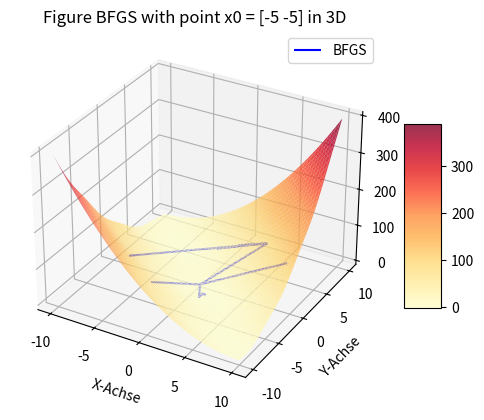

The matplotlib source for this figure:
import numpy as np
import matplotlib.pyplot as plt
from matplotlib import cm

#%% implement as lamda functions

f = lambda x: (x[0] + x[1]) ** 2 + (np.sin(x[1]) * 3)
f_derivative = lambda x: np.array([(x[0] + x[1]) * 2, (x[0] + x[1]) * 2 + 3 * np.cos(x[1])])

#%%
#x0 = startvalue, H0 = initial Hessematrixapprox, a0 = initial stepwith, o = adaptive factor for a0, e = approx-closeness
def BFGS(x0, H0, a0, o, e):
    # initialize iterations
    xk = x0
    Hk = H0
    fk = f(xk)
    fk_plus1 = np.inf
    res = []
    res.append(np.hstack((xk,fk)))

    while np.linalg.norm(fk_plus1 - fk) > e:
        ak = a0
        fk = f(xk)
        # adjust ak to take step
        dfk = f_derivative(xk)

        xk_plus1 = xk - ak*Hk@dfk #TODO: Merschweinchen: Is this the right function to create a new vector or should we usw something better?
        #both Hk.dot(dfk) and Hk@dfk work, but I can't find information to .dot, so maybe using @ is better
        fk_plus1 = f(xk_plus1)
        
        while fk_plus1 >= fk:
                ak *= o
                xk_plus1 = xk - ak*Hk@dfk
                fk_plus1 = f(xk_plus1)
                
        res.append(np.hstack((xk_plus1,fk_plus1)))
        
        # calculate Hk+1
        sk = xk_plus1 - xk
        yk = f_derivative(xk_plus1) - f_derivative(xk)
        rohk = 1/(np.dot(yk,sk))
        
        rys = rohk * np.outer(yk, sk.T)
        rsy = rys.T
        Hk = Hk - (Hk @ rys) - (rsy @ Hk) + (rsy @ Hk @ rys) + (rohk * np.outer(sk,sk.T))
        
        # move for next iteration
        xk = np.copy(xk_plus1)
        
    return np.array(res)
    
    
#%%
'''TODO:
    - test BFSG with startingvalues of x0 = [-5,-5], a0 = 1, H0 = 1n
    o = 0.5
    
    PLOT:
        - pathing with quiver
        - in 'Konturenplot' 
        - presision: e-6
  '''
#%% visualisation: 
plt.close('all')

# construct x- & y-Values
x_values = np.linspace(-10, 10, 100)
y_values = np.linspace(-10, 10, 100)
x_grid, y_grid = np.meshgrid(x_values, y_values)

# Define the starting points and functions
x0 = np.array([-5, -5])
a0 = 1;
H0 = np.eye(2)
o = 0.5
e = 1e-2

     
# Calculate z according to x- & y-Values
z_grid = np.array([[f(np.array([x, y])) for x in x_values] for y in y_values])

# Draw 3D-Surface
fig = plt.figure()
ax1 = fig.add_subplot(111, projection='3d')
surf = ax1.plot_surface(x_grid, y_grid, z_grid, cmap=cm.YlOrRd, alpha=0.8)

fig.colorbar(surf, shrink=0.5, aspect=5)
        
#BFGS
bfgs_points = BFGS(x0, H0, a0, o, e)
drc = np.diff(bfgs_points, axis=0)
ax1.quiver(bfgs_points[:-1, 0], bfgs_points[:-1, 1], bfgs_points[:-1, 2], drc[:, 0], drc[:, 1], drc[:, 2], color='blue', label='BFGS')
# TODO: Merschweinchen: How to fix the issue with the quiver not functioning?
# !!!The attribute scale (apparently) can't be used for 3D plots, only for 2D plots      
                
# Labels
plt.title(f'Figure BFGS with point x0 = {x0} in 3D' )
ax1.set_xlabel('X-Achse')
ax1.set_ylabel('Y-Achse')
ax1.set_zlabel('Z-Achse')
        
ax1.legend()
        
plt.show()

def it_steps(bfgs_points):
    return bfgs_points.T[0].size
#print('Total number of itterations to reach |xk - x*| < ' + str(e) + ' is: ' + str(bfgs_points.T[0].size))
print('Total number of iterations to reach |xk - x*| < ' + str(e) + ' is: ' + str(it_steps(bfgs_points)))
# !!!If I understood the explanation right, he wants a function, you can also call over the commando line, so I think this should be a good way of implementation
print('x* = ' + str(bfgs_points[-1]))

    
    